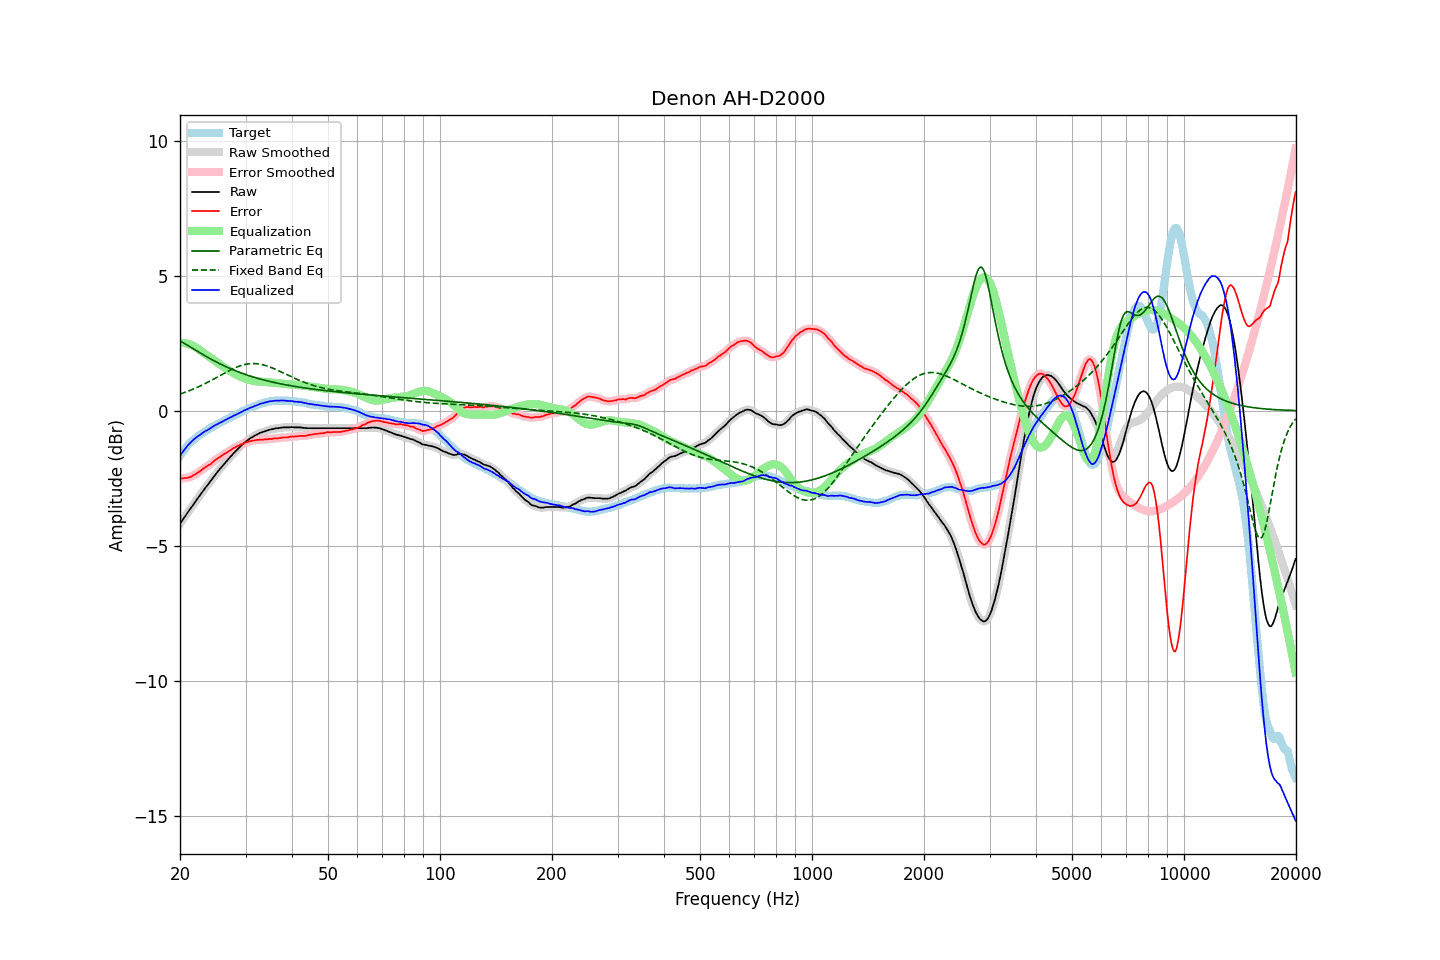

The file beside this chart, header and first rows:
frequency, raw, error, smoothed, error_smoothed, equalization, parametric_eq, fixed_band_eq, equalized_raw, equalized_smoothed, target
20.00, -4.19, -2.51, -4.19, -2.51, 2.51, 2.59, 0.62, -1.68, -1.68, -1.68
20.20, -4.10, -2.51, -4.10, -2.51, 2.51, 2.55, 0.64, -1.59, -1.59, -1.59
20.40, -4.01, -2.50, -4.01, -2.50, 2.51, 2.52, 0.66, -1.50, -1.50, -1.51
20.61, -3.93, -2.49, -3.92, -2.50, 2.50, 2.48, 0.68, -1.43, -1.42, -1.44
20.81, -3.84, -2.49, -3.84, -2.49, 2.49, 2.45, 0.70, -1.35, -1.35, -1.35
21.02, -3.75, -2.48, -3.75, -2.48, 2.48, 2.41, 0.72, -1.27, -1.28, -1.27
21.23, -3.67, -2.46, -3.67, -2.46, 2.46, 2.38, 0.75, -1.21, -1.21, -1.21
21.44, -3.59, -2.44, -3.58, -2.44, 2.43, 2.34, 0.77, -1.15, -1.15, -1.15
21.66, -3.50, -2.40, -3.50, -2.41, 2.41, 2.30, 0.79, -1.09, -1.10, -1.10
21.87, -3.42, -2.37, -3.42, -2.37, 2.37, 2.27, 0.82, -1.04, -1.04, -1.05
22.09, -3.34, -2.34, -3.33, -2.34, 2.34, 2.23, 0.84, -1.00, -1.00, -1.00
22.31, -3.25, -2.30, -3.25, -2.30, 2.30, 2.19, 0.87, -0.95, -0.95, -0.95
22.54, -3.17, -2.26, -3.17, -2.26, 2.26, 2.16, 0.90, -0.91, -0.91, -0.91
22.76, -3.09, -2.22, -3.08, -2.21, 2.22, 2.12, 0.93, -0.87, -0.87, -0.87
22.99, -3.00, -2.16, -3.00, -2.17, 2.17, 2.09, 0.96, -0.82, -0.83, -0.84
23.22, -2.92, -2.12, -2.92, -2.12, 2.13, 2.05, 0.99, -0.79, -0.79, -0.80
23.45, -2.84, -2.08, -2.84, -2.08, 2.09, 2.02, 1.02, -0.75, -0.75, -0.76
23.69, -2.77, -2.05, -2.77, -2.05, 2.05, 1.98, 1.05, -0.72, -0.72, -0.72
23.92, -2.69, -2.01, -2.69, -2.02, 2.01, 1.95, 1.08, -0.68, -0.68, -0.68
24.16, -2.61, -1.98, -2.61, -1.98, 1.96, 1.92, 1.11, -0.64, -0.65, -0.63
24.40, -2.53, -1.93, -2.53, -1.93, 1.92, 1.88, 1.14, -0.61, -0.61, -0.60
24.65, -2.45, -1.87, -2.45, -1.88, 1.88, 1.85, 1.17, -0.57, -0.57, -0.58
24.89, -2.37, -1.82, -2.37, -1.83, 1.83, 1.82, 1.21, -0.53, -0.54, -0.55
25.14, -2.30, -1.79, -2.29, -1.78, 1.79, 1.79, 1.24, -0.51, -0.50, -0.51
25.39, -2.22, -1.74, -2.22, -1.75, 1.75, 1.76, 1.27, -0.47, -0.47, -0.48
25.65, -2.15, -1.71, -2.15, -1.71, 1.70, 1.73, 1.30, -0.44, -0.44, -0.44
25.91, -2.08, -1.66, -2.08, -1.66, 1.66, 1.70, 1.34, -0.42, -0.41, -0.42
26.16, -2.01, -1.62, -2.01, -1.63, 1.63, 1.67, 1.37, -0.38, -0.38, -0.39
26.43, -1.94, -1.59, -1.94, -1.59, 1.59, 1.64, 1.40, -0.35, -0.35, -0.35
26.69, -1.87, -1.55, -1.87, -1.55, 1.55, 1.62, 1.43, -0.32, -0.32, -0.32
26.96, -1.80, -1.51, -1.80, -1.51, 1.51, 1.59, 1.47, -0.29, -0.29, -0.29
27.23, -1.73, -1.47, -1.73, -1.47, 1.47, 1.56, 1.50, -0.26, -0.26, -0.26
27.50, -1.67, -1.44, -1.66, -1.44, 1.44, 1.54, 1.53, -0.23, -0.23, -0.23
27.77, -1.60, -1.39, -1.60, -1.40, 1.40, 1.51, 1.55, -0.20, -0.20, -0.21
28.05, -1.54, -1.37, -1.54, -1.36, 1.37, 1.49, 1.58, -0.17, -0.17, -0.17
28.33, -1.48, -1.33, -1.48, -1.33, 1.34, 1.47, 1.61, -0.14, -0.14, -0.15
28.62, -1.42, -1.30, -1.42, -1.30, 1.30, 1.44, 1.63, -0.11, -0.11, -0.12
28.90, -1.36, -1.28, -1.36, -1.28, 1.28, 1.42, 1.65, -0.08, -0.08, -0.08
29.19, -1.30, -1.24, -1.30, -1.25, 1.25, 1.40, 1.67, -0.05, -0.05, -0.06
29.48, -1.25, -1.24, -1.24, -1.22, 1.22, 1.38, 1.69, -0.02, -0.02, -0.01
29.78, -1.19, -1.19, -1.19, -1.20, 1.20, 1.36, 1.71, 0.01, 0.01, 0.00
30.08, -1.14, -1.17, -1.14, -1.18, 1.18, 1.33, 1.72, 0.04, 0.04, 0.03
30.38, -1.10, -1.16, -1.09, -1.15, 1.16, 1.31, 1.73, 0.06, 0.07, 0.06
30.68, -1.05, -1.14, -1.05, -1.14, 1.14, 1.30, 1.74, 0.09, 0.09, 0.09
30.99, -1.01, -1.12, -1.01, -1.13, 1.13, 1.28, 1.74, 0.12, 0.11, 0.11
31.30, -0.98, -1.11, -0.97, -1.11, 1.11, 1.26, 1.75, 0.13, 0.14, 0.13
31.61, -0.94, -1.10, -0.94, -1.10, 1.10, 1.24, 1.75, 0.16, 0.16, 0.16
31.93, -0.91, -1.09, -0.91, -1.09, 1.09, 1.22, 1.74, 0.18, 0.18, 0.18
32.24, -0.88, -1.08, -0.88, -1.08, 1.09, 1.20, 1.74, 0.21, 0.21, 0.20
32.57, -0.85, -1.08, -0.85, -1.08, 1.08, 1.19, 1.73, 0.23, 0.23, 0.23
32.89, -0.82, -1.07, -0.82, -1.07, 1.07, 1.17, 1.72, 0.26, 0.25, 0.25
33.22, -0.80, -1.07, -0.80, -1.07, 1.07, 1.16, 1.71, 0.27, 0.27, 0.27
33.55, -0.78, -1.07, -0.78, -1.07, 1.07, 1.14, 1.69, 0.29, 0.29, 0.29
33.89, -0.76, -1.06, -0.76, -1.07, 1.06, 1.12, 1.68, 0.30, 0.30, 0.30
34.23, -0.74, -1.06, -0.74, -1.06, 1.06, 1.11, 1.66, 0.32, 0.32, 0.32
34.57, -0.72, -1.05, -0.72, -1.05, 1.05, 1.09, 1.64, 0.33, 0.33, 0.33
34.92, -0.70, -1.04, -0.70, -1.05, 1.05, 1.08, 1.62, 0.35, 0.35, 0.34
35.27, -0.69, -1.05, -0.69, -1.04, 1.04, 1.07, 1.59, 0.35, 0.35, 0.36
35.62, -0.68, -1.03, -0.67, -1.03, 1.04, 1.05, 1.57, 0.36, 0.36, 0.35
35.97, -0.66, -1.02, -0.66, -1.03, 1.03, 1.04, 1.54, 0.37, 0.37, 0.36
... 635 more rows
